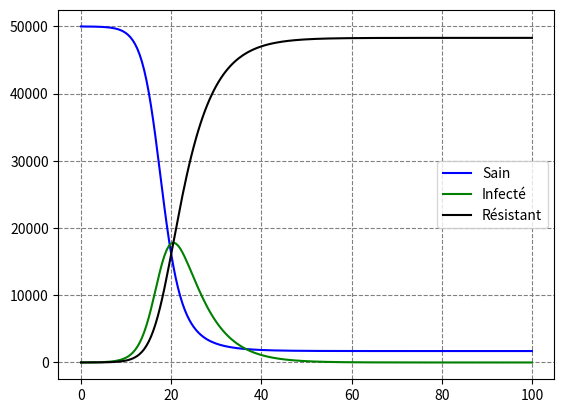

Generate this figure with matplotlib:
import numpy as np
import matplotlib.pyplot as plt
import math

alpha = 0.000014
beta = 0.2

def F(x,y) : # y[0] : S y[1] : I  y[2] : R
    return np.array([-alpha*y[1]*y[0],alpha*y[1]*y[0]-beta*y[1],beta*y[1]])

def approx_num3(t0,T,h,y0,Phi):
    t = np.arange(t0,t0+T,h)
    y = np.zeros((3,len(t)))
    y[:,0]=y0
    print()
    for i in range(1,len(t)) :
        print(y)
        #print(Phi(y[-1],h,t[i-1]))
        y[:,i] = y[:,i-1] + h*Phi(y[:,i-1],h,t[i-1])
    return [y[0],y[1],y[2]]

def katta(y,h,t) :
    a = F(t,y)
    b = F(t+(h/2),y+(h/2)*a)
    c = F(t+(h/2),y+(h/2)*b)
    d = F(t+h,y+h*c)
    return (a+2*b+2*c+d)/6


x = np.arange(0,100.5,0.5)
y = approx_num3(0,100.5,0.5,[49995.0,5.0,0.0],katta)[0]
y2 = approx_num3(0,100.5,0.5,[49995.0,5.0,0.0],katta)[1]
y3 = approx_num3(0,100.5,0.5,[49995.0,5.0,0.0],katta)[2]

c_a, = plt.plot(x,y,'b')
c_a2, = plt.plot(x,y2,'g')
c_a3, = plt.plot(x,y3,'black')

c_a.set_label("Sain")
c_a2.set_label("Infecté")
c_a3.set_label("Résistant")

plt.legend()
plt.grid(color="grey",linestyle="--")
plt.show()
